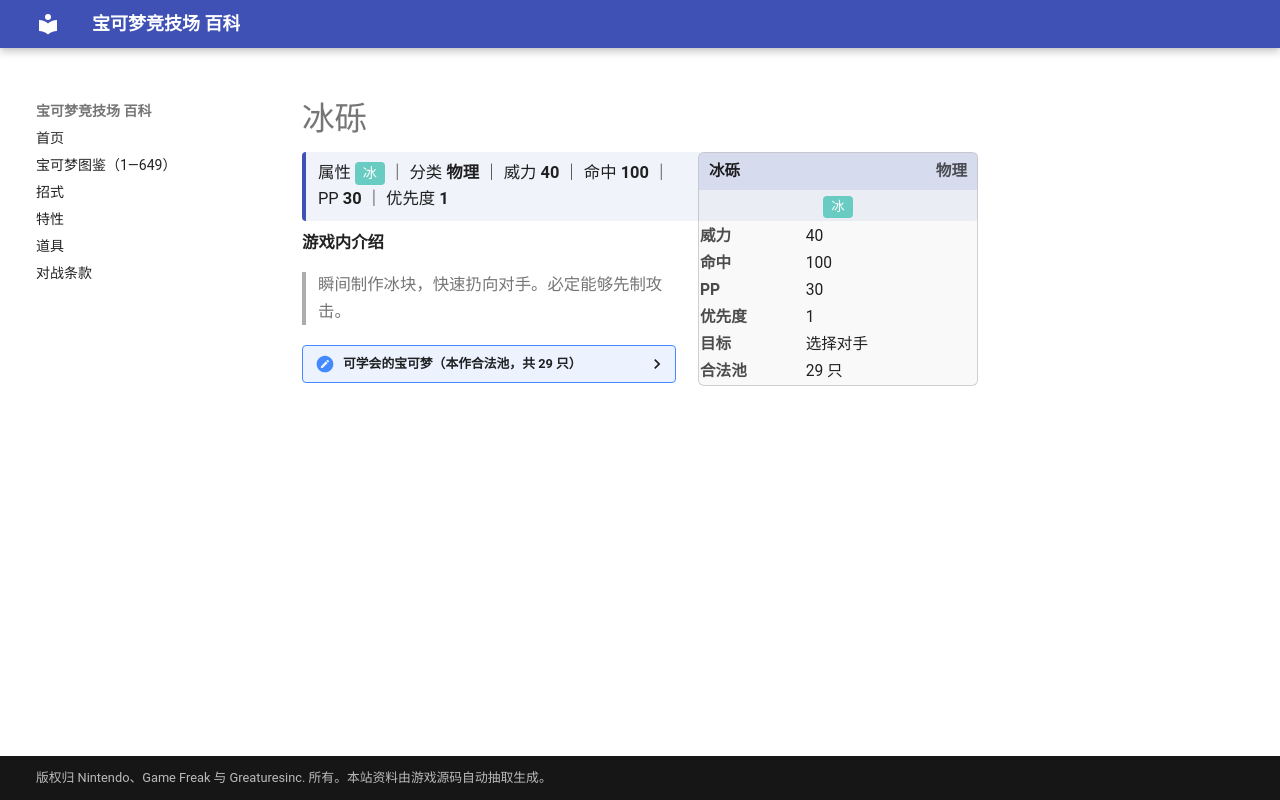

repository: nanmoboys/pkmn-arena-wiki · page: moves/冰砾/index.html · generator: mkdocs

# 冰砾

<div class="infobox">
<div class="ib-h"><span>冰砾</span><span class="ib-no">物理</span></div>
<div class="ib-ty"><span class="tp" style="background:#68CCC2">冰</span></div>
<table class="ib-t"><tr><th>威力</th><td>40</td></tr><tr><th>命中</th><td>100</td></tr><tr><th>PP</th><td>30</td></tr><tr><th>优先度</th><td>1</td></tr><tr><th>目标</th><td>选择对手</td></tr><tr><th>合法池</th><td>29 只</td></tr></table></div>
<div class="head-stat">属性 <span class="tp" style="background:#68CCC2">冰</span> ｜ 分类 <b>物理</b> ｜ 威力 <b>40</b> ｜ 命中 <b>100</b> ｜ PP <b>30</b> ｜ 优先度 <b>1</b></div>

**游戏内介绍**

> 瞬间制作冰块，快速扔向对手。必定能够先制攻击。

<details class="pool"><summary>可学会的宝可梦（本作合法池，共 29 只）</summary>

<p>穿山鼠、穿山王、六尾、九尾、小海狮、白海狮、大舌贝、刺甲贝、魔墙人偶、拉普拉斯、急冻鸟、狃拉、小山猪、长毛猪、信使鸟、小小象、顿甲、雪童子、冰鬼护、雪笠怪、暴雪王、玛狃拉、冰伊布、象牙猪、雪妖女、迷你冰、多多冰、双倍多多冰、几何雪花</p>

</details>
